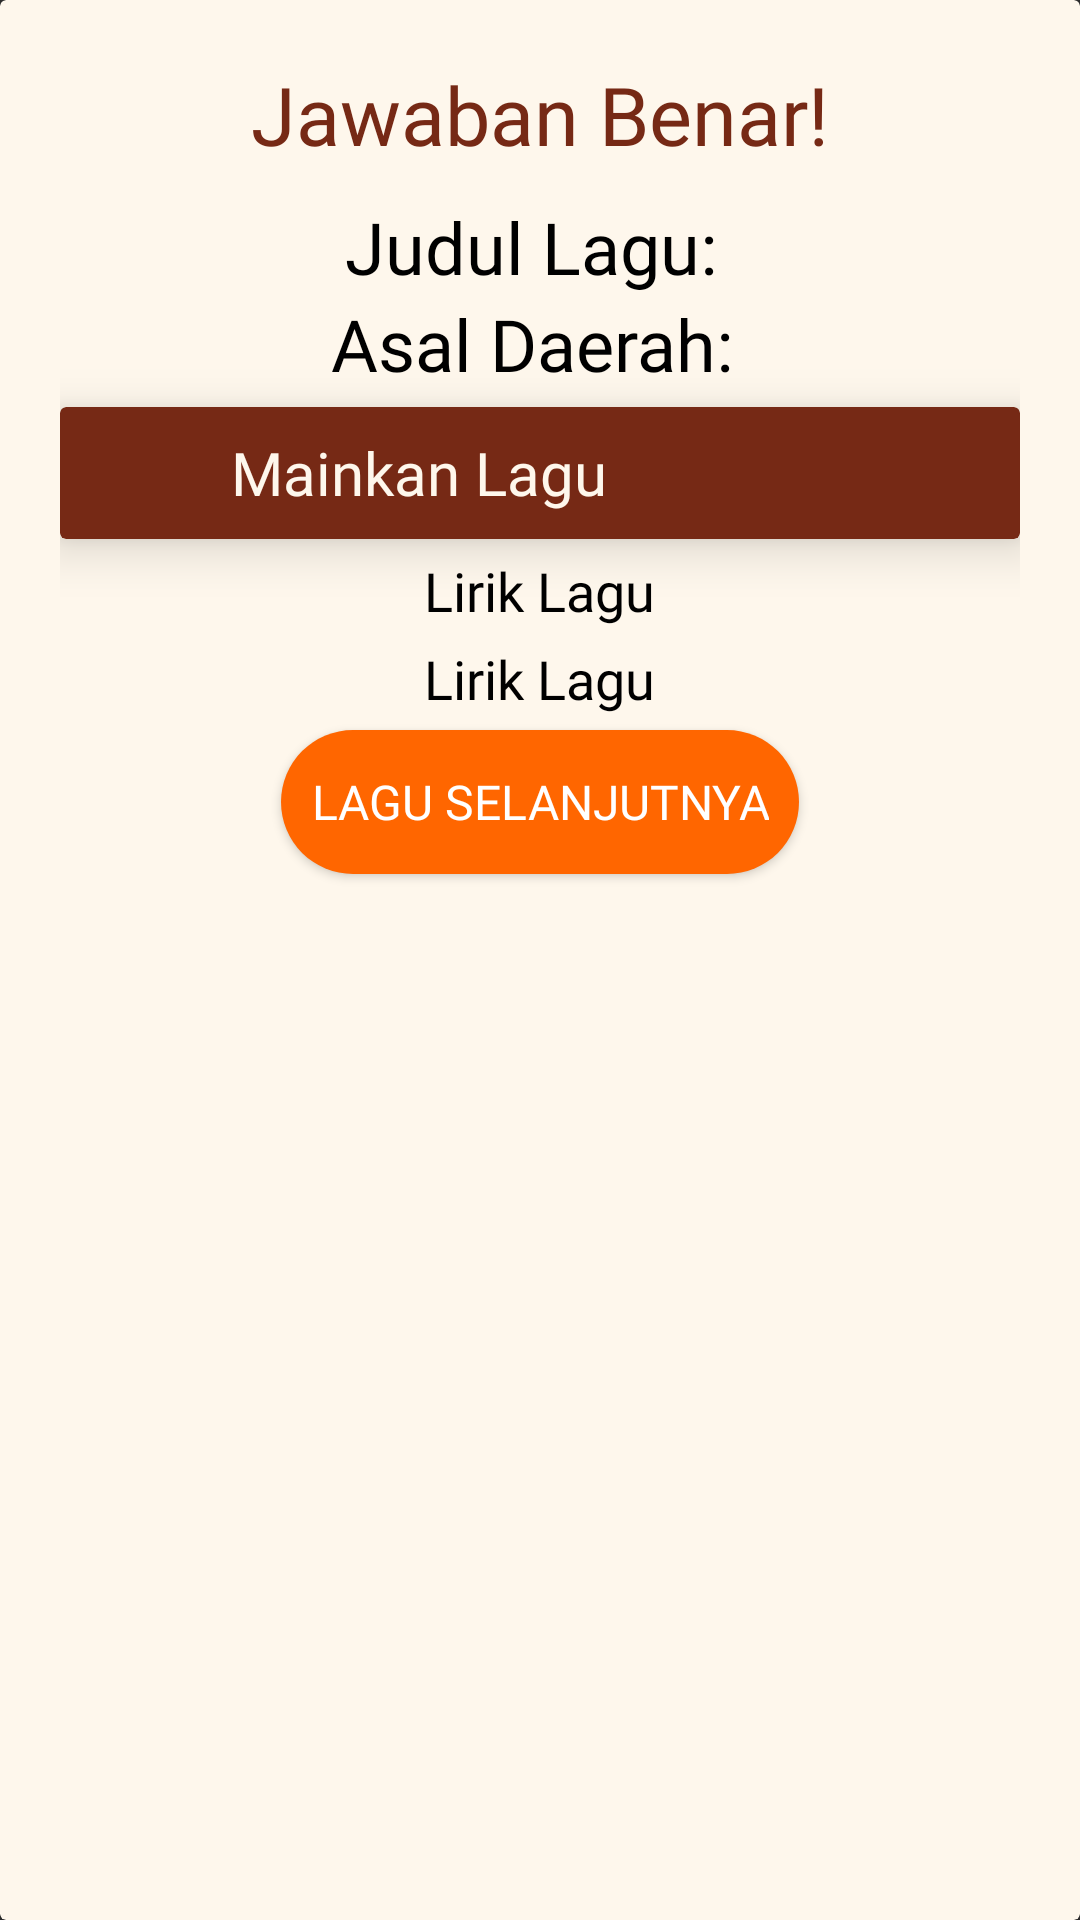

This screen was rendered from an Android layout file. Write that file and the resources it references.
<!-- AndroidManifest.xml: application theme Theme.Design.NoActionBar -->
<!-- res/layout/m_dialog_correct.xml -->
<?xml version="1.0" encoding="utf-8"?>
<LinearLayout xmlns:android="http://schemas.android.com/apk/res/android"
    xmlns:app="http://schemas.android.com/apk/res-auto"
    android:orientation="vertical"
    android:layout_width="match_parent"
    android:layout_height="wrap_content">

    <androidx.cardview.widget.CardView
        android:layout_width="match_parent"
        android:layout_height="match_parent"
        app:cardBackgroundColor="#fef7ec"
        app:rippleColor="#EEC490"
        app:cardElevation="10dp">

        <ScrollView
            android:layout_width="match_parent"
            android:layout_height="wrap_content">

            <LinearLayout
                android:layout_width="match_parent"
                android:layout_height="match_parent"
                android:layout_margin="20dp"
                android:orientation="vertical">

                <TextView
                    android:layout_width="wrap_content"
                    android:layout_height="wrap_content"
                    android:layout_gravity="center"
                    android:gravity="center"
                    android:text="Jawaban Benar!"
                    android:textSize="27sp"
                    android:fontFamily="@font/jo"
                    android:textColor="@color/colorPrimaryDark"/>

                <TextView
                    android:id="@+id/title"
                    android:layout_width="wrap_content"
                    android:layout_height="wrap_content"
                    android:layout_marginTop="10dp"
                    android:layout_gravity="center"
                    android:gravity="center"
                    android:fontFamily="@font/jo"
                    android:text="Judul Lagu: "
                    android:textColor="#000"
                    android:textSize="24sp" />

                <TextView
                    android:id="@+id/from"
                    android:layout_width="wrap_content"
                    android:layout_height="wrap_content"
                    android:fontFamily="@font/jo"
                    android:layout_gravity="center"
                    android:gravity="center"
                    android:text="Asal Daerah: "
                    android:textSize="24sp"
                    android:textColor="#000"/>

                <androidx.cardview.widget.CardView
                    android:id="@+id/playSong"
                    android:layout_width="match_parent"
                    android:layout_height="match_parent"
                    app:rippleColor="#EEC490"
                    app:cardElevation="10dp"
                    android:layout_marginTop="5dp"
                    app:cardBackgroundColor="@color/colorPrimaryDark">

                    <LinearLayout
                        android:layout_width="match_parent"
                        android:layout_height="match_parent"
                        android:padding="7dp"
                        android:layout_gravity="start"
                        android:orientation="horizontal">

                        <ImageView
                            android:layout_width="30dp"
                            android:layout_height="30dp"
                            android:layout_marginStart="5dp"
                            android:src="@drawable/play" />

                        <TextView
                            android:id="@+id/tv1"
                            android:layout_width="wrap_content"
                            android:layout_height="wrap_content"
                            android:fontFamily="@font/jo"
                            android:layout_gravity="center"
                            android:layout_marginStart="15dp"
                            android:text="Mainkan Lagu"
                            android:textSize="20sp"
                            android:textColor="#fef7ec"/>

                    </LinearLayout>

                </androidx.cardview.widget.CardView>

                <TextView
                    android:layout_width="wrap_content"
                    android:layout_height="wrap_content"
                    android:layout_marginTop="5dp"
                    android:fontFamily="@font/jo"
                    android:layout_gravity="center"
                    android:text="Lirik Lagu"
                    android:textSize="18sp"
                    android:textColor="#000"/>

                <TextView
                    android:id="@+id/lyrics"
                    android:layout_width="wrap_content"
                    android:layout_height="wrap_content"
                    android:gravity="center"
                    android:layout_marginTop="5dp"
                    android:fontFamily="@font/lato"
                    android:layout_gravity="center"
                    android:text="Lirik Lagu"
                    android:textSize="18sp"
                    android:textColor="#000"/>

                <Button
                    android:id="@+id/ok"
                    android:layout_width="wrap_content"
                    android:layout_height="wrap_content"
                    android:layout_gravity="center"
                    android:fontFamily="@font/jo"
                    android:paddingStart="10dp"
                    android:paddingEnd="10dp"
                    android:layout_marginTop="5dp"
                    android:layout_marginBottom="35dp"
                    android:textSize="16sp"
                    android:background="@drawable/button1"
                    android:text="Lagu Selanjutnya"/>

            </LinearLayout>

        </ScrollView>

    </androidx.cardview.widget.CardView>

</LinearLayout>
<!-- resources referenced by this layout -->
<resources>
  <color name="colorPrimaryDark">#762915</color>
  <!-- drawable button1 (drawable) -->
  <?xml version="1.0" encoding="utf-8"?>
  <selector xmlns:android="http://schemas.android.com/apk/res/android">
  
      <item>
          <shape>
  
              <solid android:color="@color/colorPrimary" />
  
              <corners android:bottomLeftRadius="65dp"
                  android:bottomRightRadius="65dp"
                  android:topLeftRadius="65dp"
                  android:topRightRadius="65dp" />
          </shape>
      </item>
  
  </selector>
  <color name="colorPrimary">#FF6600</color>
</resources>
